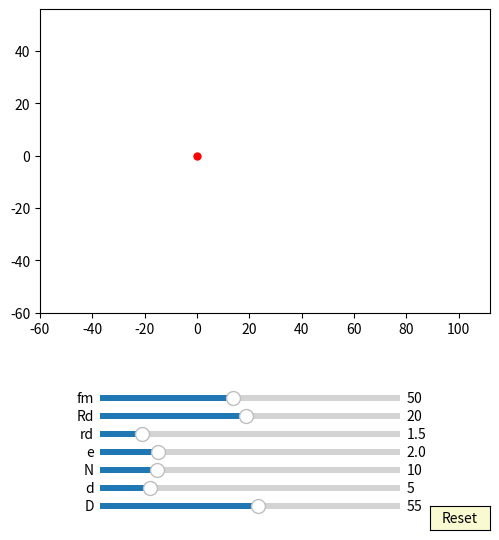

This figure's Python source:
import numpy as np
import matplotlib.pyplot as plt
import matplotlib.animation as animation
from matplotlib.widgets import Slider, Button

interval = 50 # ms, time between animation frames

fig, ax = plt.subplots(figsize=(6,6))
plt.subplots_adjust(left=0.15, bottom=0.35)

ax.set_aspect('equal')
plt.xlim(-1.5*40,1.4*2*40)
plt.ylim(-1.5*40,1.4*40)
#plt.grid()
t = np.linspace(0, 2*np.pi, 2000)
t1 = np.linspace(90*np.pi/180.0, 270*np.pi/180.0, 2000)
t2 = np.linspace(-90*np.pi/180.0, 90*np.pi/180.0, 2000)

delta = 1

m1, = ax.plot([0], [0],'k-')
m2, = ax.plot([0], [0],'k-')
#line1, = ax.plot([], [], 'k-')
#line2, = ax.plot([], [], 'k-')
def draw_circle(e,D,d):
    r = D/2 - d/2 +e
    # draw arc1
    x1 = r*np.cos(t1)
    y1 = r*np.sin(t1)
    m1.set_data(x1,y1)

    x2 = D - d + r*np.cos(t2)
    y2 = r*np.sin(t2)
    m2.set_data(x2,y2)

    # draw line1
    #x3 = [[0,D - d ]]
    #y3 = [[r,r]]
    #line1.set_data(x3,y3)

    # draw line1
    #x4 = [[0,D - d ]]
    #y4 = [[-r,-r]]
    #line2.set_data(x4,y4)


##ehypocycloidA:
ehypocycloidA, = ax.plot([0],[0],'r-')
edot, = ax.plot([0],[0], 'ro', ms=5)
def update_ehypocycloidA(e,n,D,d, phis):
    RD=D/2
    rd=d/2
    rc = (n-1)*(RD/n)
    rm = (RD/n)
    xa = (rc+rm)*np.cos(t)-e*np.cos((rc+rm)/rm*t)
    ya = (rc+rm)*np.sin(t)-e*np.sin((rc+rm)/rm*t)

    dxa = (rc+rm)*(-np.sin(t)+(e/rm)*np.sin((rc+rm)/rm*t))
    dya = (rc+rm)*(np.cos(t)-(e/rm)*np.cos((rc+rm)/rm*t))
    
    xd = (xa + rd/np.sqrt(dxa**2 + dya**2)*(-dya))
    yd = (ya + rd/np.sqrt(dxa**2 + dya**2)*dxa)

    x = xd*np.cos(-phis/(n-1) )-yd*np.sin(-phis/(n-1) )   # + np.pi/(n-1)
    y = xd*np.sin(-phis/(n-1) )+yd*np.cos(-phis/(n-1) ) 

    ehypocycloidA.set_data(x,y)
    edot.set_data(x[0], y[0])

##ehypocycloidB:
ehypocycloidB, = ax.plot([0],[0],'b-')
def update_ehypocycloidB(e,n,D,d, phis):
    RD=D/2
    rd=d/2
    rc = (n-1)*(RD/n)
    rm = (RD/n)
    xa = (rc+rm)*np.cos(t)-e*np.cos((rc+rm)/rm*t)
    ya = (rc+rm)*np.sin(t)-e*np.sin((rc+rm)/rm*t)

    dxa = (rc+rm)*(-np.sin(t)+(e/rm)*np.sin((rc+rm)/rm*t))
    dya = (rc+rm)*(np.cos(t)-(e/rm)*np.cos((rc+rm)/rm*t))
    
    xd = (xa + rd/np.sqrt(dxa**2 + dya**2)*(-dya))
    yd = (ya + rd/np.sqrt(dxa**2 + dya**2)*dxa)

    if (n+1)%2 != 1:
        x = xd*np.cos(phis/(n-1) + np.pi/(n-1) )-yd*np.sin(phis/(n-1) + np.pi/(n-1) ) + D - d  # + np.pi/(n-1)
        y = xd*np.sin(phis/(n-1) + np.pi/(n-1) )+yd*np.cos(phis/(n-1) + np.pi/(n-1) ) 
    if (n+1)%2 != 0:
        x = xd*np.cos(phis/(n-1) )-yd*np.sin(phis/(n-1) ) + D - d  # + np.pi/(n-1)
        y = xd*np.sin(phis/(n-1) )+yd*np.cos(phis/(n-1) ) 
    ehypocycloidB.set_data(x,y)


axcolor = 'lightgoldenrodyellow'

ax_fm = plt.axes([0.25, 0.21, 0.5, 0.02], facecolor=axcolor)
#ax_Rm = plt.axes([0.25, 0.24, 0.5, 0.02], facecolor=axcolor)
#ax_n = plt.axes([0.25, 0.21, 0.5, 0.02], facecolor=axcolor)
ax_Rd = plt.axes([0.25, 0.18, 0.5, 0.02], facecolor=axcolor)
ax_rd = plt.axes([0.25, 0.15, 0.5, 0.02], facecolor=axcolor)
ax_e = plt.axes([0.25, 0.12, 0.5, 0.02], facecolor=axcolor)
ax_N = plt.axes([0.25, 0.09, 0.5, 0.02], facecolor=axcolor)
ax_d = plt.axes([0.25, 0.06, 0.5, 0.02], facecolor=axcolor)
ax_D = plt.axes([0.25, 0.03, 0.5, 0.02], facecolor=axcolor)

sli_fm = Slider(ax_fm, 'fm', 10, 100, valinit=50, valstep=delta)
#sli_Rm = Slider(ax_Rm, 'Rm', 1, 10, valinit=20, valstep=delta)
#sli_n = Slider(ax_n, 'n', 3, 10, valinit=6, valstep=delta)
sli_Rd = Slider(ax_Rd, 'Rd', 1, 40, valinit=20, valstep=delta)
sli_rd = Slider(ax_rd, 'rd', 0.1, 10, valinit=1.5, valstep=delta/10)
sli_e = Slider(ax_e, 'e', 0.1, 10, valinit=2, valstep=delta/10)
sli_N = Slider(ax_N, 'N', 3, 40, valinit=10, valstep=delta)
sli_d = Slider(ax_d, 'd', 2, 20, valinit=5,valstep=delta/10)
sli_D = Slider(ax_D, 'D', 5, 100, valinit=55,valstep=delta)

def update(val):
    sfm = sli_Rd.val
    #sRm = sli_Rm.val
    sRd = sli_Rd.val
    #sn = sli_n.val
    srd = sli_rd.val    
    se = sli_e.val
    sN = sli_N.val
    sd = sli_d.val
    sD = sli_D.val
    ax.set_xlim(-1.5*0.5*sD,1.4*sD)
    ax.set_ylim(-1.5*0.5*sD,1.4*0.5*sD)



sli_fm.on_changed(update)
#sli_Rm.on_changed(update)
sli_Rd.on_changed(update)
#sli_n.on_changed(update)
sli_rd.on_changed(update)
sli_e.on_changed(update)
sli_N.on_changed(update)
sli_d.on_changed(update)
sli_D.on_changed(update)

resetax = plt.axes([0.8, 0.0, 0.1, 0.04])
button = Button(resetax, 'Reset', color=axcolor, hovercolor='0.975')

def reset(event):
    sli_fm.reset()    
    #sli_Rm.reset()
    #sli_n.reset()
    sli_rd.reset()
    sli_Rd.reset()    
    sli_e.reset()
    sli_N.reset()
    sli_d.reset()
    sli_D.reset()

button.on_clicked(reset)

def animate(frame):
    sfm = sli_fm.val
    #sRm = sli_Rm.val
    sRd = sli_Rd.val
    #sn = sli_n.val
    srd = sli_rd.val    
    se = sli_e.val
    sN = sli_N.val
    sd = sli_d.val
    sD = sli_D.val
    frame = frame+1
    phi = 2*np.pi*frame/sfm

    draw_circle(se,sD,sd)

    update_ehypocycloidA(se,sN,sD,sd, phi)
    update_ehypocycloidB(se,sN,sD,sd, phi)


    fig.canvas.draw_idle()



ani = animation.FuncAnimation(fig, animate,frames=int(sli_fm.val*(sli_N.val-1)), interval=interval)
dpi=100

plt.show()
